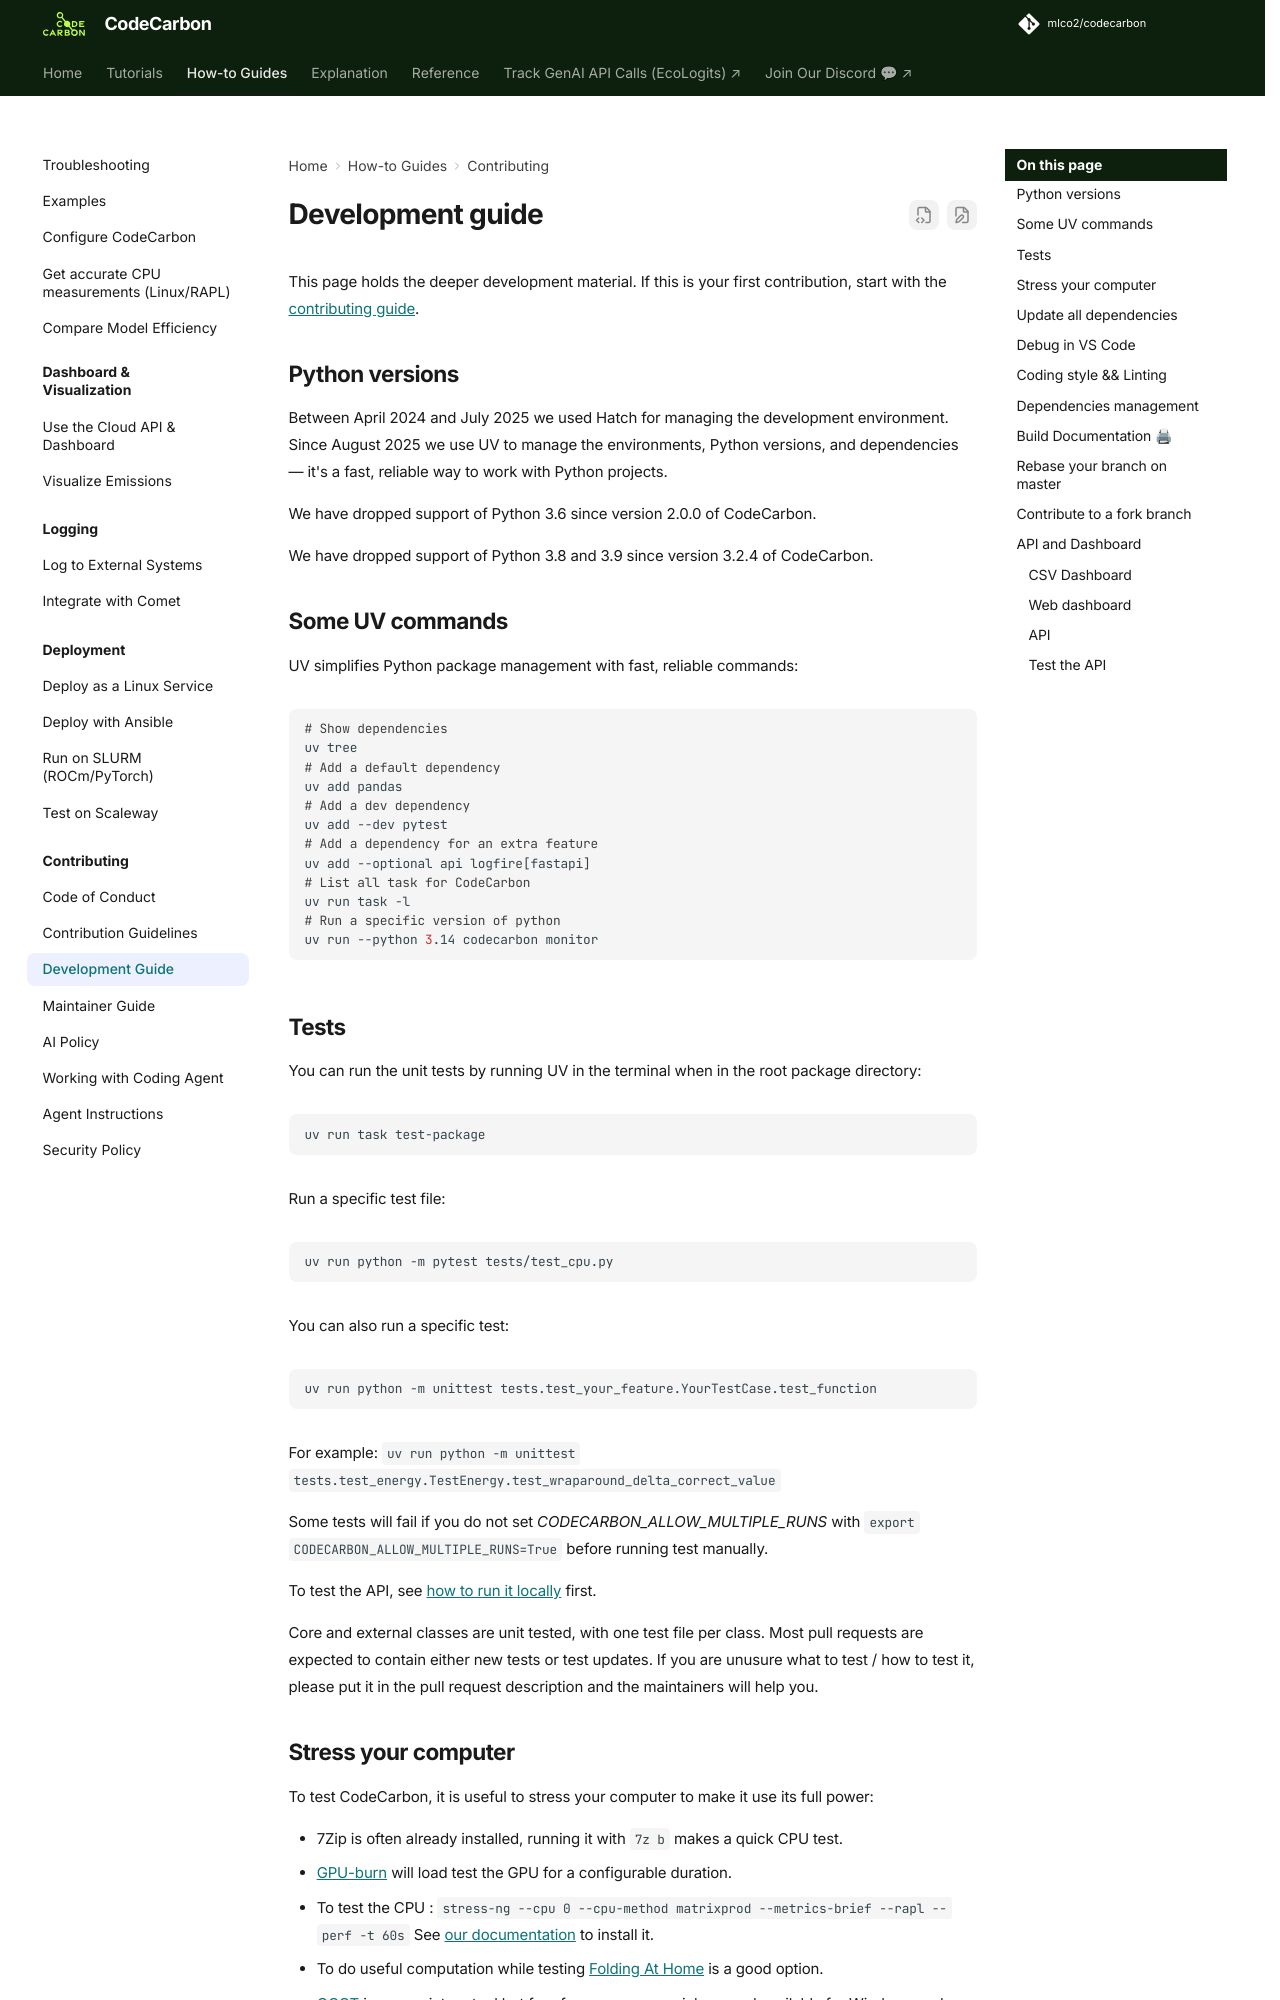

repository: mlco2/codecarbon · page: 3.3/how-to/development/index.html · generator: mkdocs

# Development guide

This page holds the deeper development material. If this is your first contribution, start
with the [contributing guide](contributing.md).

## Python versions

Between April 2024 and July 2025 we used Hatch for managing the development environment.
Since August 2025 we use UV to manage the environments, Python versions, and dependencies —
it's a fast, reliable way to work with Python projects.

We have dropped support of Python 3.6 since version 2.0.0 of CodeCarbon.

We have dropped support of Python 3.8 and 3.9 since version 3.2.4 of CodeCarbon.

## Some UV commands

UV simplifies Python package management with fast, reliable commands:

```sh
# Show dependencies
uv tree
# Add a default dependency
uv add pandas
# Add a dev dependency
uv add --dev pytest
# Add a dependency for an extra feature
uv add --optional api logfire[fastapi]
# List all task for CodeCarbon
uv run task -l
# Run a specific version of python
uv run --python 3.14 codecarbon monitor
```

## Tests

You can run the unit tests by running UV in the terminal when in the root package directory:

```sh
uv run task test-package
```

Run a specific test file:

```sh
uv run python -m pytest tests/test_cpu.py
```

You can also run a specific test:

```sh
uv run python -m unittest tests.test_your_feature.YourTestCase.test_function
```

For example: `uv run python -m unittest tests.test_energy.TestEnergy.test_wraparound_delta_correct_value`

Some tests will fail if you do not set *CODECARBON_ALLOW_MULTIPLE_RUNS* with `export CODECARBON_ALLOW_MULTIPLE_RUNS=True` before running test manually.

To test the API, see [how to run it locally](#api) first.

Core and external classes are unit tested, with one test file per class. Most pull requests are expected to contain either new tests or test updates. If you are unusure what to test / how to test it, please put it in the pull request description and the maintainers will help you.
